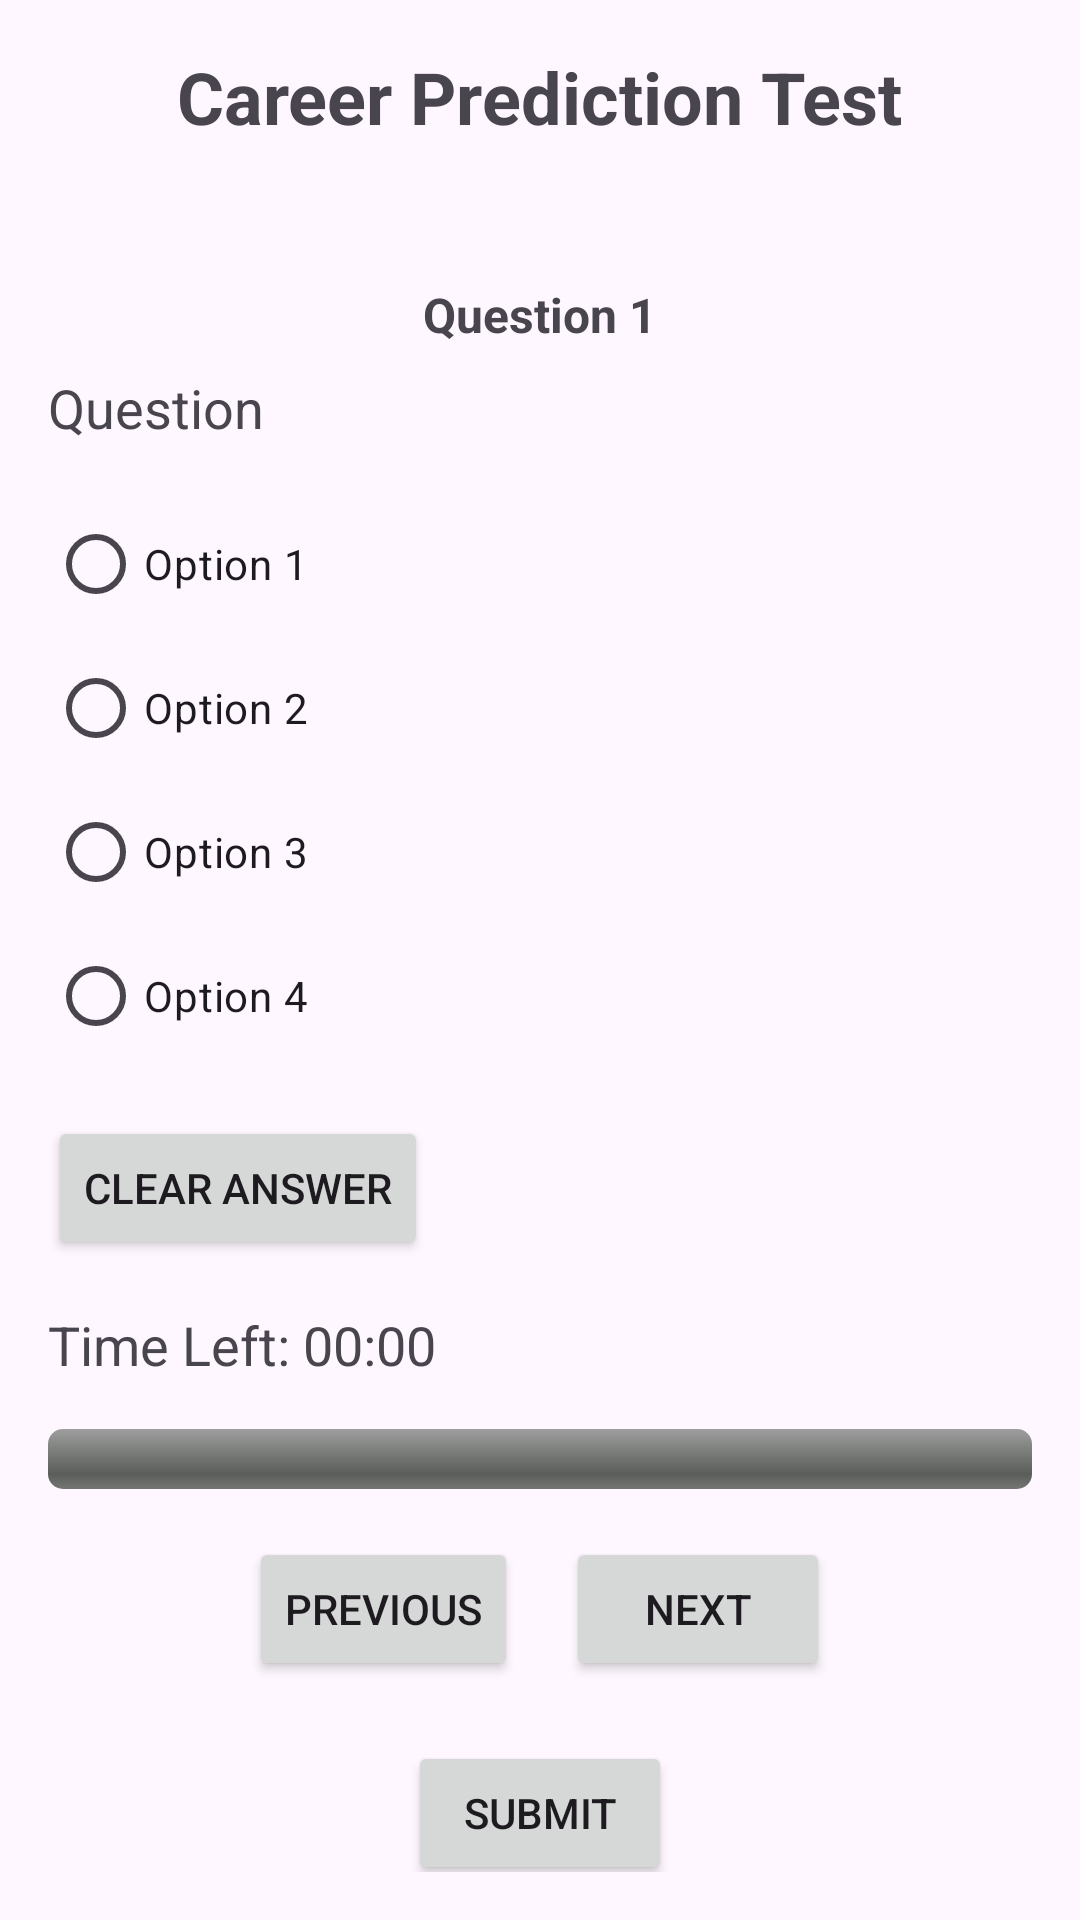

This screen was rendered from an Android layout file. Write that file and the resources it references.
<!-- AndroidManifest.xml: application theme Theme.Aptitude -->
<!-- res/layout/activity_question_input.xml -->
<?xml version="1.0" encoding="utf-8"?>
<androidx.constraintlayout.widget.ConstraintLayout xmlns:android="http://schemas.android.com/apk/res/android"
    xmlns:app="http://schemas.android.com/apk/res-auto"
    xmlns:tools="http://schemas.android.com/tools"
    android:layout_width="match_parent"
    android:layout_height="match_parent"
    android:padding="16dp"
    tools:context=".TestPage">

    
    <TextView
        android:id="@+id/test_name_heading"
        android:layout_width="wrap_content"
        android:layout_height="wrap_content"
        android:text="Career Prediction Test"
        android:textSize="24sp"
        android:textStyle="bold"
        app:layout_constraintStart_toStartOf="parent"
        app:layout_constraintEnd_toEndOf="parent"
        app:layout_constraintTop_toTopOf="parent" />

    
    <TextView
        android:id="@+id/pass_mark_subheading"
        android:layout_width="wrap_content"
        android:layout_height="wrap_content"
        android:text=""
        android:textSize="16sp"
        app:layout_constraintTop_toBottomOf="@id/test_name_heading"
        app:layout_constraintStart_toStartOf="parent"
        app:layout_constraintEnd_toEndOf="parent"
        android:layout_marginTop="8dp" />

    
    <TextView
        android:id="@+id/question_number"
        android:layout_width="wrap_content"
        android:layout_height="wrap_content"
        android:text="Question 1"
        android:textSize="16sp"
        android:textStyle="bold"
        app:layout_constraintTop_toBottomOf="@id/pass_mark_subheading"
        app:layout_constraintStart_toStartOf="parent"
        app:layout_constraintEnd_toEndOf="parent"
        android:layout_marginTop="16dp" />

    
    <TextView
        android:id="@+id/question_text"
        android:layout_width="0dp"
        android:layout_height="wrap_content"
        android:text="Question"
        android:textSize="18sp"
        app:layout_constraintTop_toBottomOf="@id/question_number"
        app:layout_constraintStart_toStartOf="parent"
        app:layout_constraintEnd_toEndOf="parent"
        android:layout_marginTop="8dp" />

    
    <RadioGroup
        android:id="@+id/options_group"
        android:layout_width="0dp"
        android:layout_height="wrap_content"
        android:orientation="vertical"
        app:layout_constraintTop_toBottomOf="@id/question_text"
        app:layout_constraintStart_toStartOf="parent"
        app:layout_constraintEnd_toEndOf="parent"
        android:layout_marginTop="16dp">

        <RadioButton
            android:id="@+id/option1"
            android:layout_width="wrap_content"
            android:layout_height="wrap_content"
            android:text="Option 1" />

        <RadioButton
            android:id="@+id/option2"
            android:layout_width="wrap_content"
            android:layout_height="wrap_content"
            android:text="Option 2" />

        <RadioButton
            android:id="@+id/option3"
            android:layout_width="wrap_content"
            android:layout_height="wrap_content"
            android:text="Option 3" />

        <RadioButton
            android:id="@+id/option4"
            android:layout_width="wrap_content"
            android:layout_height="wrap_content"
            android:text="Option 4" />
    </RadioGroup>

    
    <Button
        android:id="@+id/clear_button"
        android:layout_width="wrap_content"
        android:layout_height="wrap_content"
        android:text="Clear Answer"
        app:layout_constraintTop_toBottomOf="@id/options_group"
        app:layout_constraintStart_toStartOf="parent"
        android:layout_marginTop="16dp" />

    
    <TextView
        android:id="@+id/timer_text"
        android:layout_width="wrap_content"
        android:layout_height="wrap_content"
        android:text="Time Left: 00:00"
        android:textSize="18sp"
        app:layout_constraintTop_toBottomOf="@id/clear_button"
        app:layout_constraintStart_toStartOf="parent"
        android:layout_marginTop="16dp" />

    
    <ProgressBar
        android:id="@+id/progress_bar"
        style="@android:style/Widget.ProgressBar.Horizontal"
        android:layout_width="0dp"
        android:layout_height="wrap_content"
        android:max="100"
        android:progress="0"
        app:layout_constraintTop_toBottomOf="@id/timer_text"
        app:layout_constraintStart_toStartOf="parent"
        app:layout_constraintEnd_toEndOf="parent"
        android:layout_marginTop="16dp" />

    
    <LinearLayout
        android:id="@+id/linearLayout"
        android:layout_width="0dp"
        android:layout_height="wrap_content"
        android:layout_marginTop="16dp"
        android:gravity="center"
        android:orientation="horizontal"
        app:layout_constraintEnd_toEndOf="parent"
        app:layout_constraintStart_toStartOf="parent"
        app:layout_constraintTop_toBottomOf="@id/progress_bar">

        <Button
            android:id="@+id/prev_button"
            android:layout_width="wrap_content"
            android:layout_height="wrap_content"
            android:layout_marginEnd="8dp"
            android:text="Previous" />

        <Button
            android:id="@+id/next_button"
            android:layout_width="wrap_content"
            android:layout_height="wrap_content"
            android:layout_marginStart="8dp"
            android:text="Next" />
    </LinearLayout>

    
    <Button
        android:id="@+id/submit_button"
        android:layout_width="wrap_content"
        android:layout_height="wrap_content"
        android:layout_marginTop="20dp"
        android:text="Submit"
        app:layout_constraintEnd_toEndOf="parent"
        app:layout_constraintStart_toStartOf="parent"
        app:layout_constraintTop_toBottomOf="@+id/linearLayout" />

</androidx.constraintlayout.widget.ConstraintLayout>
<!-- resources referenced by this layout -->
<resources>
  <style name="Theme.Aptitude" parent="Base.Theme.Aptitude" />
  <style name="Base.Theme.Aptitude" parent="Theme.Material3.DayNight.NoActionBar">
          
          
      </style>
</resources>
